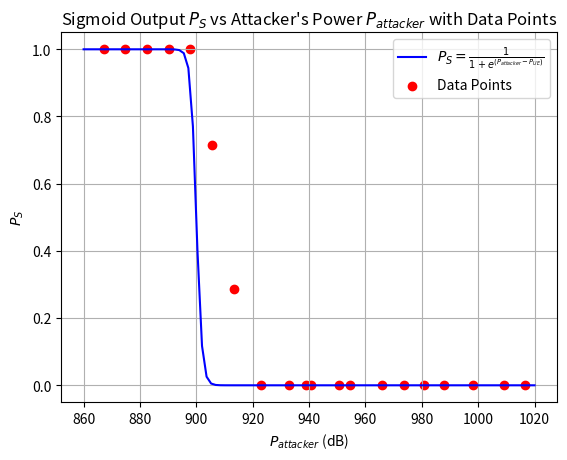

Write the Python code that produced this figure.
import numpy as np
import matplotlib.pyplot as plt

# Define the given parameters
P_UE = 900  # UE's Msg3 dB Power (constant)
P_attacker_values = np.linspace(860, 1020, 100)  # Range of P_attacker from 860 to 1020 (100 points)

# Define the sigmoid function P_S based on the equation
def calculate_P_S(P_attacker, P_UE):
    return 1 / (1 + np.exp(P_attacker - P_UE))

# Calculate P_S for each value of P_attacker
P_S_values = calculate_P_S(P_attacker_values, P_UE)

# Data points (provided)
data_X = np.array([1016.571429, 1009.142857, 998.1428571, 987.8571429, 980.7142857, 973.5714286, 
                   965.8571429, 954.5714286, 950.8, 940.8, 938.75, 933, 923, 913.3016484, 
                   905.6109105, 897.9201727, 890.2294349, 882.538697, 874.8479592, 867.1572214])
data_Y = np.array([0, 0, 0, 0, 0, 0, 0, 0, 0, 0, 0, 0, 0, 0.285714286, 0.714285714, 
                   1, 1, 1, 1, 1])

# Display the results
print("P_attacker | P_S")
for P_attacker, P_S in zip(P_attacker_values, P_S_values):
    print(f"{P_attacker:.2f}    | {P_S:.4f}")

# Plotting the sigmoid curve and the data points
plt.plot(P_attacker_values, P_S_values, label=r"$P_S = \frac{1}{1+e^{(P_{attacker} - P_{UE})}}$", color='b')  # Sigmoid curve
plt.scatter(data_X, data_Y, color='r', label="Data Points", marker='o')  # Data points as red markers

# Labels and title
plt.xlabel(r"$P_{attacker}$ (dB)")
plt.ylabel(r"$P_S$")
plt.title("Sigmoid Output $P_S$ vs Attacker's Power $P_{attacker}$ with Data Points")
plt.grid(True)
plt.legend()

# Show the plot
plt.show()
